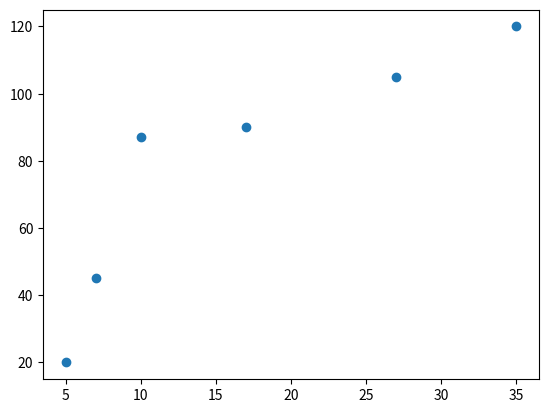

Generate this figure with matplotlib:
import matplotlib.pyplot as plt
import numpy as np
x=np.array([5,7,10,17,27,35])
y=np.array([20,45,87,90,105,120])
plt.scatter(x,y)
plt.show()
